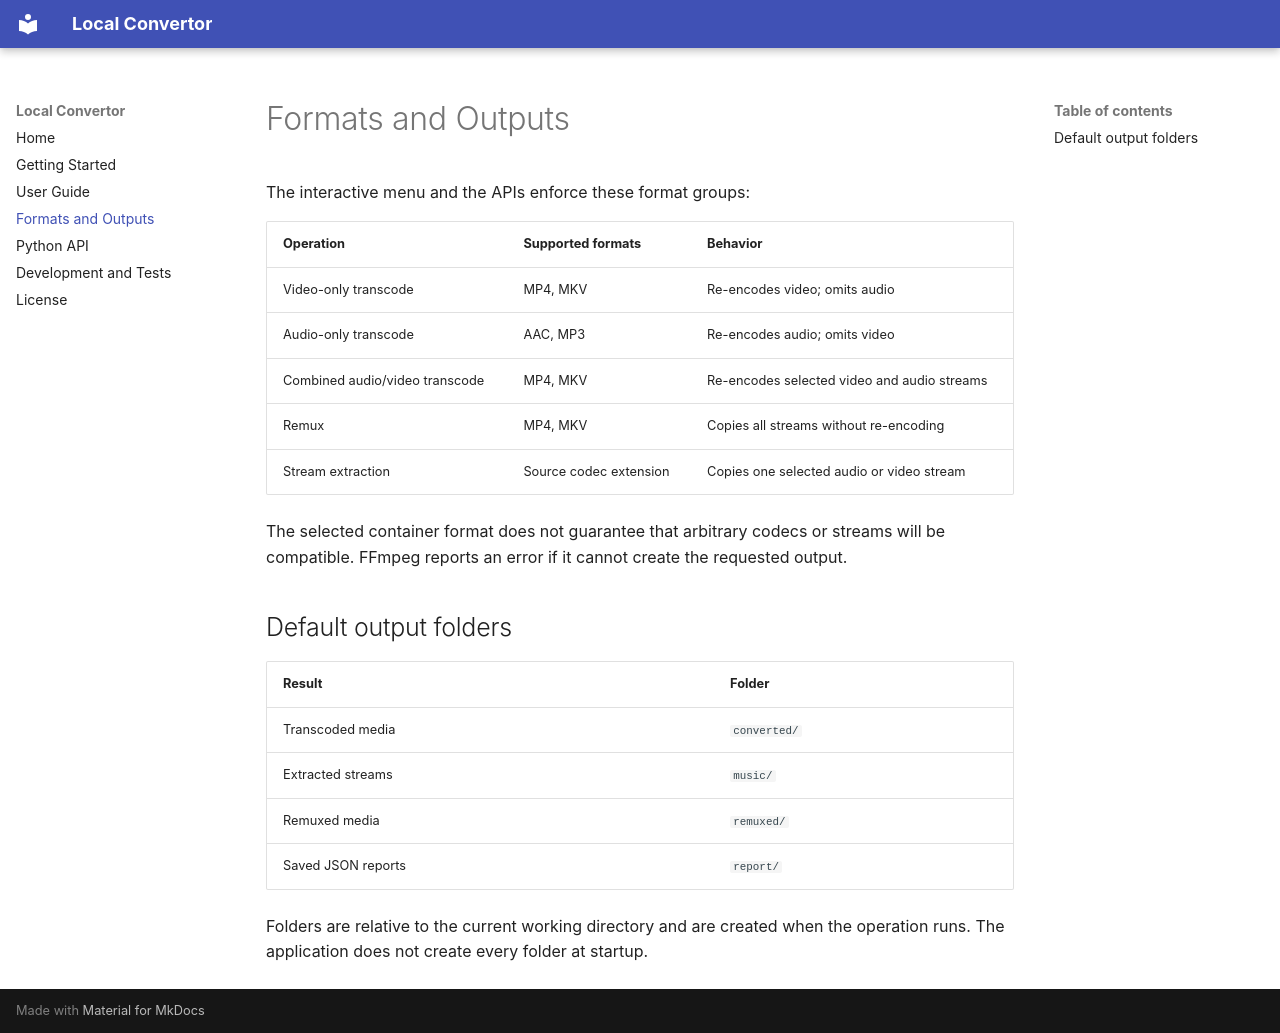

repository: KomeOn/Conversion_Media · page: formats/index.html · generator: mkdocs

# Formats and Outputs

The interactive menu and the APIs enforce these format groups:

| Operation | Supported formats | Behavior |
| --- | --- | --- |
| Video-only transcode | MP4, MKV | Re-encodes video; omits audio |
| Audio-only transcode | AAC, MP3 | Re-encodes audio; omits video |
| Combined audio/video transcode | MP4, MKV | Re-encodes selected video and audio streams |
| Remux | MP4, MKV | Copies all streams without re-encoding |
| Stream extraction | Source codec extension | Copies one selected audio or video stream |

The selected container format does not guarantee that arbitrary codecs or
streams will be compatible. FFmpeg reports an error if it cannot create the
requested output.

## Default output folders

| Result | Folder |
| --- | --- |
| Transcoded media | `converted/` |
| Extracted streams | `music/` |
| Remuxed media | `remuxed/` |
| Saved JSON reports | `report/` |

Folders are relative to the current working directory and are created when
the operation runs. The application does not create every folder at startup.
